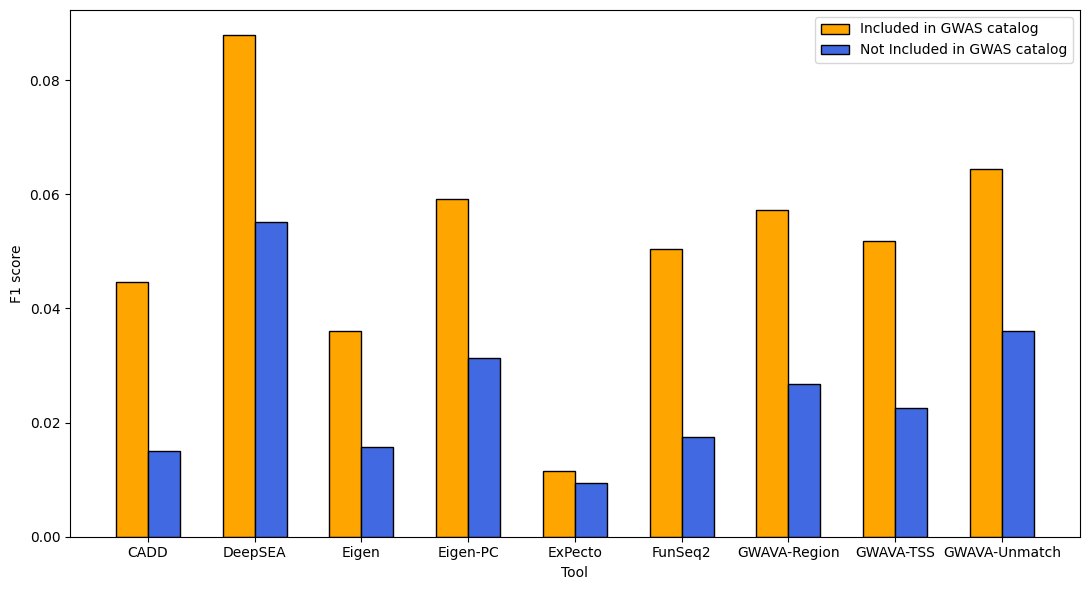

Write Python code to recreate this figure.
import numpy as np
import matplotlib
matplotlib.rcParams['font.family'] = 'sans-serif'
matplotlib.rcParams['font.sans-serif'] = ['Arial']
matplotlib.use('Agg')
import matplotlib.pyplot as plt

def draw_bar():
    #Gwas F1-score
    labels=["CADD","DeepSEA","Eigen","Eigen-PC","ExPecto","FunSeq2","GWAVA-Region","GWAVA-TSS","GWAVA-Unmatch"]
    pos_data =[0.0446,0.0879,0.0361,0.0591,0.0115,0.0505,0.0572,0.0518,0.0645]
    neg_data =[0.0151,0.0552,0.0157,0.0313,0.0094,0.0175,0.0268,0.0226,0.0360]

    x = np.arange(len(labels))  # the label locations
    width = 0.3  # the width of the bars

    fig, ax = plt.subplots(figsize=(11, 6),dpi=300)

    rects1 = ax.bar(x - width/2, pos_data, width, label='Included in GWAS catalog',color='orange',edgecolor='k')
    rects2 = ax.bar(x + width/2, neg_data, width, label='Not Included in GWAS catalog',color='royalblue',edgecolor='k')

    # Add some text for labels, title and custom x-axis tick labels, etc.
    ax.set_ylabel('F1 score')
    ax.set_xlabel('Tool')
    
    ax.set_xticks(x)
    ax.set_xticklabels(labels)
    ax.legend()
    fig.tight_layout()
    plt.savefig("./fig_3c.png")

draw_bar()